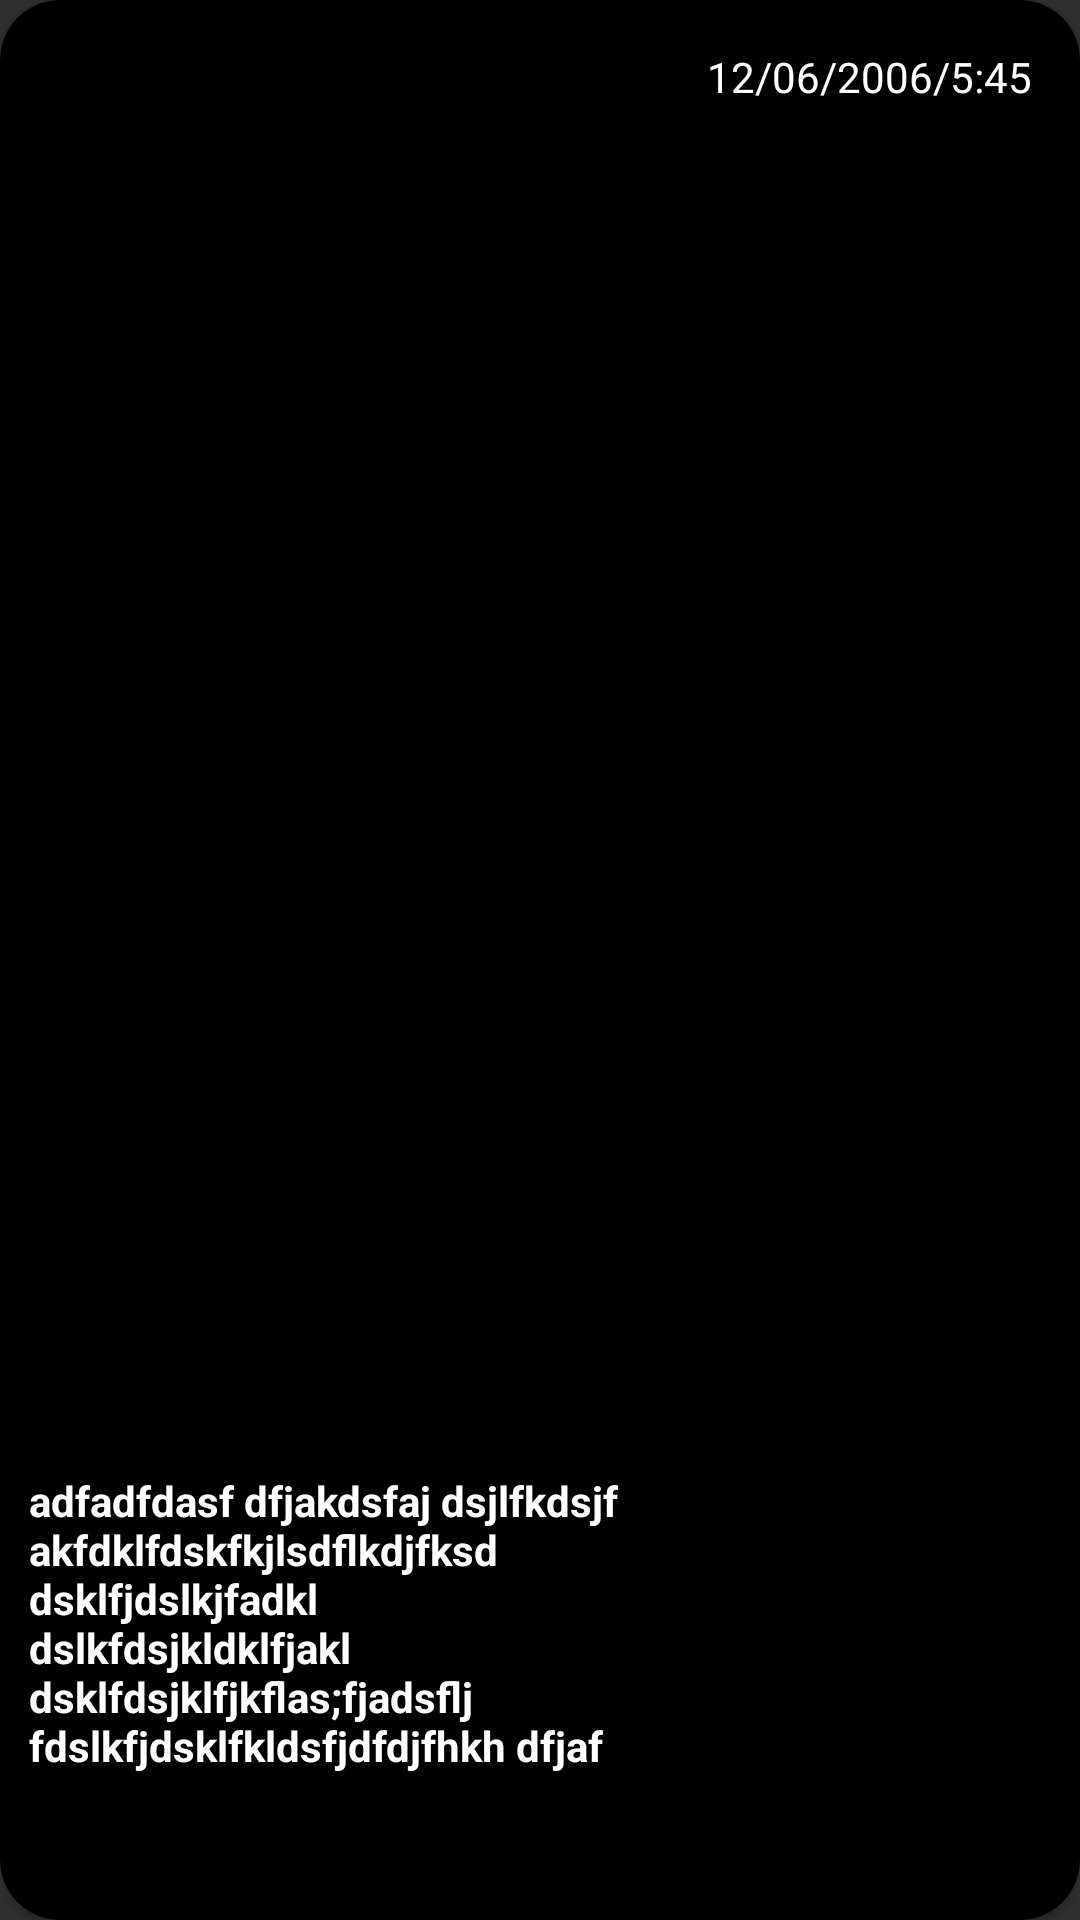

The Android layout XML behind this screen, and the referenced resources:
<!-- AndroidManifest.xml: application theme Theme.RightNewsApp -->
<!-- res/layout/one_saved_item.xml -->
<?xml version="1.0" encoding="utf-8"?>
<androidx.cardview.widget.CardView xmlns:android="http://schemas.android.com/apk/res/android"
    xmlns:app="http://schemas.android.com/apk/res-auto"
    xmlns:tools="http://schemas.android.com/tools"
    android:layout_width="match_parent"
    android:layout_height="wrap_content"
    app:cardBackgroundColor="@color/purple_200"
    app:cardCornerRadius="20dp">

    <ImageView
        android:id="@+id/savedimg"
        android:layout_width="match_parent"
        android:layout_height="250dp"
        android:layout_marginLeft="5dp"
        android:layout_marginTop="5dp"
        android:layout_marginRight="5dp"
        android:layout_marginBottom="5dp"
        android:scaleType="centerCrop"
        tools:srcCompat="@tools:sample/avatars" />

    <androidx.constraintlayout.widget.ConstraintLayout
        android:layout_width="match_parent"
        android:layout_height="match_parent">

        <TextView
            android:id="@+id/savetitle"
            android:layout_width="200dp"
            android:layout_height="wrap_content"
            android:text="adfadfdasf dfjakdsfaj dsjlfkdsjf akfdklfdskfkjlsdflkdjfksd dsklfjdslkjfadkl dslkfdsjkldklfjakl dsklfdsjklfjkflas;fjadsflj fdslkfjdsklfkldsfjdfdjfhkh dfjaf"
            android:textColor="#FFFFFF"
            android:textStyle="bold"
            app:layout_constraintBottom_toBottomOf="parent"
            app:layout_constraintEnd_toEndOf="parent"
            app:layout_constraintHorizontal_bias="0.06"
            app:layout_constraintStart_toStartOf="parent"
            app:layout_constraintTop_toTopOf="parent"
            app:layout_constraintVertical_bias="0.90999997" />

        <Button
            android:id="@+id/btdeletefromsaved"
            android:layout_width="50dp"
            android:layout_height="50dp"
            android:background="@drawable/delete"
            app:layout_constraintBottom_toBottomOf="parent"
            app:layout_constraintEnd_toEndOf="parent"
            app:layout_constraintHorizontal_bias="0.89"
            app:layout_constraintStart_toStartOf="parent"
            app:layout_constraintTop_toTopOf="parent"
            app:layout_constraintVertical_bias="0.87" />

        <TextView
            android:id="@+id/tvdate"
            android:layout_width="wrap_content"
            android:layout_height="wrap_content"
            android:layout_marginTop="16dp"
            android:layout_marginEnd="16dp"
            android:text="12/06/2006/5:45"
            android:textColor="#FFFFFF"
            app:layout_constraintEnd_toEndOf="parent"
            app:layout_constraintTop_toTopOf="parent" />
    </androidx.constraintlayout.widget.ConstraintLayout>

</androidx.cardview.widget.CardView>
<!-- resources referenced by this layout -->
<resources>
  <color name="purple_200">#000000</color>
  <style name="Theme.RightNewsApp" parent="Theme.AppCompat.NoActionBar">
          
          <item name="colorPrimary">@color/purple_500</item>
          <item name="colorPrimaryVariant">@color/purple_700</item>
          <item name="colorOnPrimary">@color/white</item>
          
          <item name="colorSecondary">@color/teal_200</item>
          <item name="colorSecondaryVariant">@color/teal_700</item>
          <item name="colorOnSecondary">@color/black</item>
          
          <item name="android:statusBarColor">?attr/colorPrimaryVariant</item>
          
      </style>
  <color name="purple_500">#F4F4F4</color>
  <color name="purple_700">#000000</color>
  <color name="white">#FFFFFFFF</color>
  <color name="teal_200">#FF03DAC5</color>
  <color name="teal_700">#FF018786</color>
  <color name="black">#FF000000</color>
</resources>
